Run: headless pygame with SDL's dummy video driver; simulated clock (each Clock.tick advances the game by its frame time, no real sleeping); random seed 0; keys injected as events and as key.get_pressed() state; no mouse input.
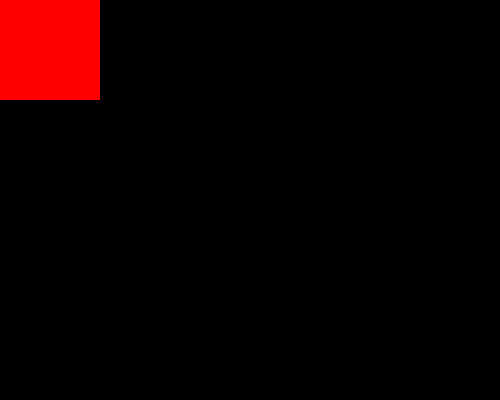
Frame 1 of 4 · flips 1–60 · no input
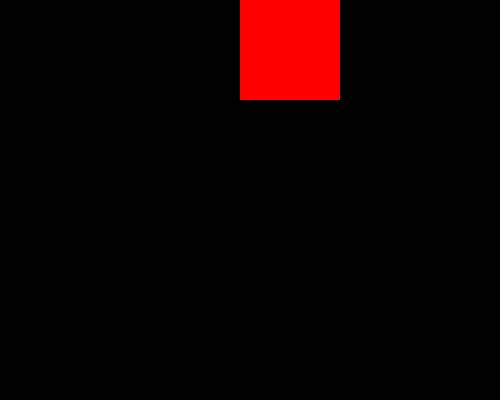
Frame 2 of 4 · flips 61–180 · tapped SPACE, RETURN · held RIGHT (→), D
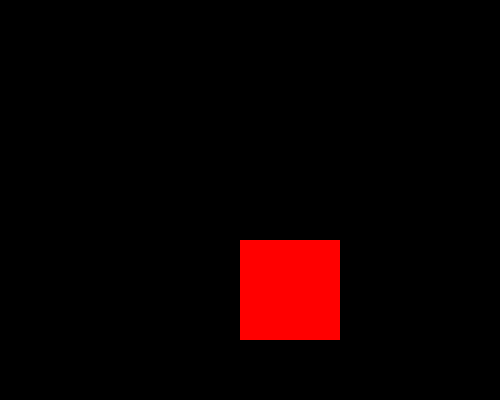
Frame 3 of 4 · flips 181–300 · held DOWN (↓), S
Frame 4 of 4 · flips 301–420 · held LEFT (←), A, UP (↑), W · screen same as frame 1, image omitted

The pygame program that drew these frames:

import pygame, sys

pygame.init()

pencere = pygame.display.set_mode((500,400))

kare = pygame.Surface((100,100))
kare.fill((255,0,0))
kare_rect = pygame.Rect((0,0), kare.get_size())

while True:
    for event in pygame.event.get():
        if event.type == pygame.QUIT:
            sys.exit()

    if pygame.key.get_pressed()[pygame.K_UP]:
        kare_rect.y -= 2
    if pygame.key.get_pressed()[pygame.K_DOWN]:
        kare_rect.y += 2
    if pygame.key.get_pressed()[pygame.K_LEFT]:
        kare_rect.x -= 2
    if pygame.key.get_pressed()[pygame.K_RIGHT]:
        kare_rect.x += 2

    pencere.fill((0,0,0))

    pencere.blit(kare, kare_rect)
    pygame.display.flip()
